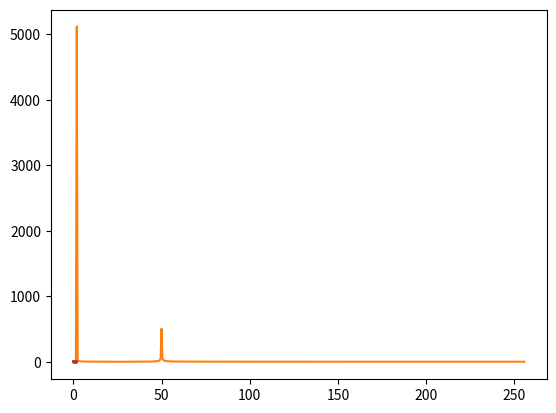

Python code for this plot:
"""
参考资料：
https://zhuanlan.zhihu.com/p/422925896
https://blog.csdn.net/weixin_40215443/article/details/94617053
https://www.bilibili.com/video/BV1Ka411m7rz?share_source=copy_web&vd_source=642aa5ba88fa3e18be68d55cd933a7c3
"""

import cmath
import math
from typing import List, Callable, Union


def _reverse_bits(n: int, n_bits: int) -> int:
    """
    二进制位翻转
    例：
    x = 0b001  
    print(bin(_reverse_bits(x, 3)))  
    输出0b100  
    :param n: 待翻转的数据
    :param n_bits: 翻转的操作范围
    :return: 翻转后的数据
    """
    return int(bin(n)[2:].rjust(n_bits, "0")[::-1], base=2)


""""another implementation for reverse bits"""
# def _reverse_bits(n: int, n_bits: int) -> int:
#     n = [(n >> i) & 0x01 for i in range(n_bits)]
#     try:
#         from functools import reduce
#         fn = lambda acc, i_x: (i_x[1] << (n_bits - i_x[0] - 1)) | acc
#         return reduce(fn, enumerate(n), 0)
#     except ImportError:
#         ret = 0
#         for i, x in enumerate(n):
#             ret |= x << (n_bits - i - 1)
#         return ret


def _array_reorder(arr: List) -> List:
    n_bits = math.log2(len(arr))
    assert n_bits - int(n_bits) == 0, "len of the array must be 2 ** n."
    n_bits = int(n_bits)
    indexes = [_reverse_bits(x, n_bits) for x in range(len(arr))]
    return [arr[idx] for idx in indexes]


def get_freqs(n: int, fs: int) -> List[float]:
    """
    获取频率
    :param n: 序列长度
    :param fs: 采样频率
    :return: 频率
    """
    df = fs / (n - 1)  # 分辨率
    return [x * df for x in range(n)]


def fft(data: List[complex], postprocess: Callable = lambda x: abs(x)) -> List[Union[float, complex]]:
    """
    快速傅里叶变换 注意：采样频率要大于信号频率的两倍
    :param data: 时域信号
    :param postprocess: 对于变换后数据后处理的函数
    :return: 变换后的频域信号
    """
    data = _array_reorder(data)
    n_data = len(data)
    log2n = 0 if len(data) == 0 else int(math.log2(n_data))
    for i in range(1, log2n + 1):
        m = 1 << i
        deltawn = cmath.rect(1, -2 * math.pi / m)
        for k in range(0, n_data, m):
            wn = cmath.rect(1, 0)
            for j in range(0, int(m / 2)):
                t = data[k + j + int(m / 2)] * wn
                u = data[k + j]
                data[k + j] = u + t
                data[k + j + int(m / 2)] = u - t
                wn *= deltawn
    return [postprocess(x) for x in data]


def ifft(data: List[complex], postprocess: Callable = lambda x: x.real) -> List[Union[float, complex]]:
    """傅里叶逆变换"""
    data = _array_reorder(data)
    n_data = len(data)
    log2n = 0 if len(data) == 0 else int(math.log2(n_data))
    for i in range(1, log2n + 1):
        m = 1 << i
        deltawn = cmath.rect(1, 2 * math.pi / m)
        for k in range(0, n_data, m):
            wn = cmath.rect(1, 0)
            for j in range(0, int(m / 2)):
                t = data[k + j + int(m / 2)] * wn
                u = data[k + j]
                data[k + j] = u + t
                data[k + j + int(m / 2)] = u - t
                wn *= deltawn
    data = [x / n_data for x in data]
    return [postprocess(x) for x in data]


def band_pass_filter(seq: List[float], f_low: float, f_high: float, fs: int) -> List[float]:
    """
    带通滤波器
    :param seq: 时序序列
    :param f_low: 带通下限
    :param f_high: 带通上限
    :param fs: 采样频率
    :return: 滤波后序列
    """
    len_seq = len(seq)
    freqs = get_freqs(len_seq, fs)
    y_fft = fft(seq, postprocess=lambda x: x)
    for i in range(len_seq // 2, len_seq):
        y_fft[i] = 0j
    for i, f in enumerate(freqs):
        if not (f_low <= f <= f_high):
            y_fft[i] = 0j
    y_ifft = ifft(y_fft, postprocess=lambda x: x.real)
    return y_ifft


if __name__ == "__main__":
    import matplotlib.pyplot as plt
    import numpy as np


    def single_generator(a, fc, phase):
        def single_fn(x):
            return [a * math.sin(2 * math.pi * fc * x_ + phase) for x_ in x]

        return single_fn


    def fft_test():
        n = 2 << 9  # 1024 采样数量1024
        # n = 2 << 7  # 256
        single_fn0 = single_generator(a=10., fc=2, phase=0)
        single_fn1 = single_generator(a=1., fc=50, phase=0.)
        t = list(np.linspace(0, 2, n))
        # y = single_fn0(t)
        y = [x1 + x2 for x1, x2 in zip(single_fn0(t), single_fn1(t))]  # 生成频率2和50的叠加信号
        plt.plot(t, y)
        plt.show()

        # 傅里叶变换
        freqs = get_freqs(n, 1 / (t[1] - t[0]))
        y_fft = fft(y, postprocess=lambda x: x)
        plt.plot(freqs[1:n // 2], [abs(x) for x in y_fft[1: n // 2]])  # 由于傅里叶变换对称 只显示一半
        plt.show()

        # 傅里叶逆变换
        # for i in range(n // 2, n):
        #     y_fft[i] = 0j

        y_ifft = ifft(y_fft)
        plt.plot(t, y_ifft)
        plt.show()

        # 滤波+傅里叶逆变换
        # 将对称的另一半频谱全部置0，并不影响傅里叶变换，如果不置0会影响后续抹除频谱的操作（因为频谱是对称的，如果不置0的话要抹除两次）
        for i in range(n // 2, n):
            y_fft[i] = 0j

        # 抹除待消去的频率
        for i, f in enumerate(freqs):
            if 45. <= f <= 55.:
                y_fft[i] = 0j

        # 逆变换
        y_ifft = ifft(y_fft)
        plt.plot(t, y_ifft)
        plt.show()


    def band_pass_filter_test():
        n = 2 << 9  # 1024
        # n = 2 << 7  # 256
        single_fn0 = single_generator(a=10., fc=2, phase=0)
        single_fn1 = single_generator(a=1., fc=50, phase=0.)
        t = list(np.linspace(0, 2, n))
        # y = single_fn0(t)
        y = [x1 + x2 for x1, x2 in zip(single_fn0(t), single_fn1(t))]  # 生成频率2和50的叠加信号
        plt.plot(t, y)
        plt.show()

        y_filted = band_pass_filter(y, 1, 10, 1 / (t[1] - t[0]))
        plt.plot(t, y_filted)
        plt.show()


    fft_test()
    # band_pass_filter_test()
